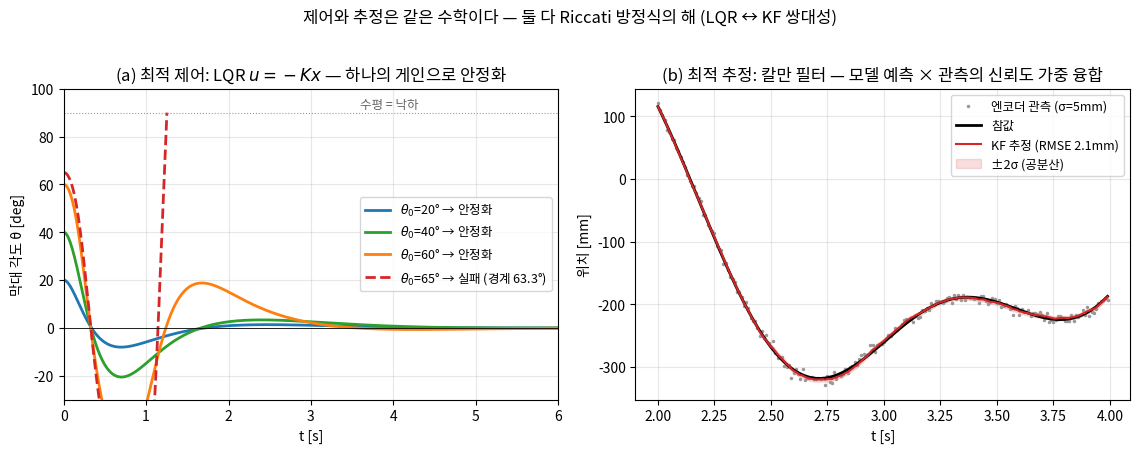

Write the Python code that produced this figure. (Note: this script raises an exception after producing the figure.)
"""Lec R18 그림 생성 스크립트.
fig1: 한 장 요약 — LQR 안정화(제어)와 KF 융합(추정), 같은 Riccati의 두 얼굴
fig2: Q/R 스윕 — 응답 속도 vs 입력 크기의 트레이드오프 (보상 성형)
fig3: 1-DoF 칼만 필터 — 위치/속도 추정과 이득 수렴
fig4: LQR basin 지도 — 초기각 × 힘 한계 평면에서 안정화 성공/실패
"""
import matplotlib
matplotlib.use('Agg')
import matplotlib.pyplot as plt
import numpy as np
from scipy.linalg import solve_continuous_are
from scipy.integrate import solve_ivp

plt.rcParams.update({'font.family': 'Noto Sans CJK JP',
                     'axes.unicode_minus': False})

OUT = "/home/hjkim/frontier_ws/vla-study/images/lecR18"

# ---------------- 공통: 카트폴 모델 (본문 WE-2와 동일) ----------------
M, m, l, g = 1.0, 0.1, 0.5, 9.81
A = np.array([[0,0,1,0],[0,0,0,1],[0,-m*g/M,0,0],[0,(M+m)*g/(M*l),0,0]], float)
B = np.array([[0],[0],[1/M],[-1/(M*l)]])

def make_K(Q, R):
    P = solve_continuous_are(A, B, Q, R)
    return np.linalg.solve(R, B.T @ P)

Q0 = np.diag([1., 10., 0.1, 0.1]); R0 = np.array([[0.1]])
K0 = make_K(Q0, R0)

def cartpole(t, s, K, umax):
    x, th, xd, thd = s
    F = np.clip(-(K @ s)[0], -umax, umax)
    sin, cos = np.sin(th), np.cos(th)
    den = M + m*sin**2
    xdd = (F + m*sin*(l*thd**2 - g*cos)) / den
    thdd = (-F*cos - m*l*thd**2*sin*cos + (M+m)*g*sin) / (l*den)
    return [xd, thd, xdd, thdd]

def fallen(t, s, K, umax):
    return abs(s[1]) - np.pi/2
fallen.terminal = True

def sim(deg, K=K0, umax=1e9, T=6.0, n=1201):
    sol = solve_ivp(cartpole, [0, T], [0, np.radians(deg), 0, 0],
                    args=(K, umax), rtol=1e-9, atol=1e-11,
                    dense_output=True, events=fallen)
    tt = np.linspace(0, min(T, sol.t[-1]), n)
    ss = sol.sol(tt)
    uu = np.clip(-(K @ ss).ravel(), -umax, umax)
    return tt, ss, uu

# ---------------- 공통: 1-DoF KF (본문 WE-3와 동일, seed 0) ----------------
def run_kf():
    rng = np.random.default_rng(0)
    dt, T = 0.01, 8.0
    t = np.arange(0, T, dt)
    p_true = 0.3*np.sin(1.5*t) + 0.1*np.sin(4.3*t)
    v_true = 0.45*np.cos(1.5*t) + 0.43*np.cos(4.3*t)
    a_true = -0.675*np.sin(1.5*t) - 1.849*np.sin(4.3*t)
    sig_a, sig_enc = 0.4, 0.005
    a_meas = a_true + sig_a*rng.standard_normal(t.size)
    y_enc  = p_true + sig_enc*rng.standard_normal(t.size)
    F = np.array([[1, dt], [0, 1]]); G = np.array([[0.5*dt**2], [dt]])
    H = np.array([[1., 0.]])
    Qw = G @ G.T * sig_a**2; Rv = np.array([[sig_enc**2]])
    xh = np.zeros((2,1)); P = np.eye(2)*1e-2
    est = np.zeros((t.size, 2)); K1 = np.zeros(t.size); P11 = np.zeros(t.size)
    for k in range(t.size):
        xh = F @ xh + G * a_meas[k]
        P  = F @ P @ F.T + Qw
        K  = P @ H.T @ np.linalg.inv(H @ P @ H.T + Rv)
        xh = xh + K * (y_enc[k] - H @ xh)
        P  = (np.eye(2) - K @ H) @ P
        est[k] = xh.ravel(); K1[k] = K[0,0]; P11[k] = P[0,0]
    return t, p_true, v_true, y_enc, est, K1, P11

t_kf, p_true, v_true, y_enc, est, K1, P11 = run_kf()

# ============================================================
# fig 1 — 한 장 요약
# ============================================================
fig, (ax1, ax2) = plt.subplots(1, 2, figsize=(11.5, 4.4))

for deg, c in [(20, 'tab:blue'), (40, 'tab:green'), (60, 'tab:orange')]:
    tt, ss, _ = sim(deg)
    ax1.plot(tt, np.degrees(ss[1]), color=c, lw=2, label=f"$\\theta_0$={deg}° → 안정화")
tt, ss, _ = sim(65)
ax1.plot(tt, np.degrees(ss[1]), color='tab:red', lw=2, ls='--',
         label="$\\theta_0$=65° → 실패 (경계 63.3°)")
ax1.axhline(0, color='k', lw=0.6)
ax1.axhline(90, color='0.6', lw=0.8, ls=':'); ax1.text(3.6, 92, "수평 = 낙하", fontsize=9, color='0.4')
ax1.set_xlabel("t [s]"); ax1.set_ylabel("막대 각도 θ [deg]")
ax1.set_title("(a) 최적 제어: LQR $u=-Kx$ — 하나의 게인으로 안정화")
ax1.legend(fontsize=9); ax1.set_ylim(-30, 100); ax1.set_xlim(0, 6)
ax1.grid(alpha=0.3)

sl = slice(200, 400)   # 2~4초 확대
ax2.plot(t_kf[sl], y_enc[sl]*1e3, '.', ms=3, color='0.6', label="엔코더 관측 (σ=5mm)")
ax2.plot(t_kf[sl], p_true[sl]*1e3, 'k-', lw=2, label="참값")
ax2.plot(t_kf[sl], est[sl,0]*1e3, '-', color='tab:red', lw=1.5, label="KF 추정 (RMSE 2.1mm)")
band = 2*np.sqrt(P11[sl])*1e3
ax2.fill_between(t_kf[sl], est[sl,0]*1e3-band, est[sl,0]*1e3+band,
                 color='tab:red', alpha=0.15, label="±2σ (공분산)")
ax2.set_xlabel("t [s]"); ax2.set_ylabel("위치 [mm]")
ax2.set_title("(b) 최적 추정: 칼만 필터 — 모델 예측 × 관측의 신뢰도 가중 융합")
ax2.legend(fontsize=9); ax2.grid(alpha=0.3)

fig.suptitle("제어와 추정은 같은 수학이다 — 둘 다 Riccati 방정식의 해 (LQR ↔ KF 쌍대성)", y=1.02)
fig.tight_layout()
fig.savefig(f"{OUT}/fig1_lqr_kf_summary.png", dpi=150, bbox_inches='tight')
plt.close(fig)

# ============================================================
# fig 2 — Q/R 스윕
# ============================================================
fig, axes = plt.subplots(1, 3, figsize=(13.5, 4.2))
Rs = [0.01, 0.1, 1.0, 10.0]
colors = plt.cm.viridis(np.linspace(0.05, 0.85, len(Rs)))
stats = []
for Rval, c in zip(Rs, colors):
    K = make_K(Q0, np.array([[Rval]]))
    tt, ss, uu = sim(20, K=K, T=15.0, n=6001)
    axes[0].plot(tt, np.degrees(ss[1]), color=c, lw=1.8, label=f"R={Rval:g}")
    axes[1].plot(tt, uu, color=c, lw=1.8, label=f"R={Rval:g}")
    th = np.abs(ss[1]); bandv = 0.02*np.radians(20)
    idx = np.where(th > bandv)[0]
    ts = tt[idx[-1]+1] if len(idx) and idx[-1] < len(tt)-1 else 0.0
    stats.append((Rval, np.abs(uu).max(), ts, np.trapz(uu**2, tt)))
axes[0].set_xlim(0, 8); axes[0].set_xlabel("t [s]"); axes[0].set_ylabel("θ [deg]")
axes[0].set_title("(a) 각도 응답 — R↑ = 입력이 비싸짐 = 느긋한 제어")
axes[0].legend(fontsize=9); axes[0].grid(alpha=0.3); axes[0].axhline(0, color='k', lw=0.6)
axes[1].set_xlim(0, 4); axes[1].set_xlabel("t [s]"); axes[1].set_ylabel("입력 힘 u [N]")
axes[1].set_title("(b) 입력 이력 — R↓ = 피크 힘 폭증")
axes[1].legend(fontsize=9); axes[1].grid(alpha=0.3); axes[1].axhline(0, color='k', lw=0.6)
st = np.array(stats)
axes[2].plot(st[:,3], st[:,2], 'o-', color='tab:purple', lw=1.5)
for Rval, pk, ts, en in stats:
    dy = -22 if Rval == 10.0 else -2
    axes[2].annotate(f"R={Rval:g}\n피크 {pk:.1f}N", (en, ts), textcoords="offset points",
                     xytext=(8, dy), fontsize=9)
axes[2].set_xlabel(r"제어 에너지 $\int u^2 dt$"); axes[2].set_ylabel("2% 정착 시간 [s]")
axes[2].set_title("(c) 트레이드오프 곡선 — 공짜 점심은 없다")
axes[2].grid(alpha=0.3); axes[2].set_xlim(5, 30)
fig.suptitle("Q/R 가중 스윕 ($\\theta_0$=20°): 비용 행렬 = RL의 보상 성형과 같은 설계 언어", y=1.02)
fig.tight_layout()
fig.savefig(f"{OUT}/fig2_qr_sweep.png", dpi=150, bbox_inches='tight')
plt.close(fig)

# ============================================================
# fig 3 — 칼만 필터 상세
# ============================================================
fig, axes = plt.subplots(1, 3, figsize=(13.5, 4.2))
sl = slice(100, 500)
axes[0].plot(t_kf[sl], y_enc[sl]*1e3, '.', ms=2.5, color='0.65', label="엔코더 (RMSE 4.9mm)")
axes[0].plot(t_kf[sl], p_true[sl]*1e3, 'k-', lw=2, label="참값")
axes[0].plot(t_kf[sl], est[sl,0]*1e3, '-', color='tab:red', lw=1.3, label="KF (RMSE 2.1mm)")
axes[0].set_xlabel("t [s]"); axes[0].set_ylabel("위치 [mm]")
axes[0].set_title("(a) 위치: 관측 노이즈의 절반 이하로")
axes[0].legend(fontsize=9); axes[0].grid(alpha=0.3)

v_fd = np.diff(y_enc, prepend=y_enc[0])/0.01
axes[1].plot(t_kf[sl], v_fd[sl], '-', color='0.75', lw=0.7, label="엔코더 유한차분 (RMSE 0.69 m/s)")
axes[1].plot(t_kf[sl], v_true[sl], 'k-', lw=2, label="참 속도")
axes[1].plot(t_kf[sl], est[sl,1], '-', color='tab:red', lw=1.5, label="KF (RMSE 0.07 m/s)")
axes[1].set_xlabel("t [s]"); axes[1].set_ylabel("속도 [m/s]")
axes[1].set_title("(b) 속도: 직접 재지 않는 상태의 추정 — 10배 개선")
axes[1].legend(fontsize=9); axes[1].grid(alpha=0.3); axes[1].set_ylim(-2.5, 2.5)

axes[2].plot(t_kf[:150], K1[:150], color='tab:blue', lw=2, label="칼만 이득 $K_1$")
ax2b = axes[2].twinx()
ax2b.plot(t_kf[:150], np.sqrt(P11[:150])*1e3, color='tab:orange', lw=2, ls='--',
          label=r"$\sqrt{P_{11}}$ [mm]")
axes[2].set_xlabel("t [s]"); axes[2].set_ylabel("이득 $K_1$", color='tab:blue')
ax2b.set_ylabel("위치 표준편차 [mm]", color='tab:orange')
axes[2].set_title("(c) 이득·공분산이 정상값으로 수렴 ($K_1\\rightarrow$0.119)")
axes[2].grid(alpha=0.3)
h1, l1 = axes[2].get_legend_handles_labels(); h2, l2 = ax2b.get_legend_handles_labels()
axes[2].legend(h1+h2, l1+l2, fontsize=9, loc='center right')
fig.suptitle("1-DoF 위치 추정: 노이즈 엔코더 + IMU 가속도의 융합 (WE-3, 100Hz)", y=1.02)
fig.tight_layout()
fig.savefig(f"{OUT}/fig3_kalman.png", dpi=150, bbox_inches='tight')
plt.close(fig)

# ============================================================
# fig 4 — basin 지도 (θ0 × umax), 벡터화 RK4
# ============================================================
deg_grid = np.linspace(2, 80, 40)
umax_grid = np.linspace(2, 40, 39)
D, U = np.meshgrid(deg_grid, umax_grid)
S = np.zeros(D.shape + (4,))
S[..., 1] = np.radians(D)
alive = np.ones(D.shape, bool)

def f_vec(S, U):
    x, th, xd, thd = S[...,0], S[...,1], S[...,2], S[...,3]
    F = np.clip(-(K0[0,0]*x + K0[0,1]*th + K0[0,2]*xd + K0[0,3]*thd), -U, U)
    sin, cos = np.sin(th), np.cos(th)
    den = M + m*sin**2
    xdd = (F + m*sin*(l*thd**2 - g*cos)) / den
    thdd = (-F*cos - m*l*thd**2*sin*cos + (M+m)*g*sin) / (l*den)
    return np.stack([xd, thd, xdd, thdd], axis=-1)

dt = 0.002
for step in range(int(8.0/dt)):
    k1 = f_vec(S, U); k2 = f_vec(S + 0.5*dt*k1, U)
    k3 = f_vec(S + 0.5*dt*k2, U); k4 = f_vec(S + dt*k3, U)
    S = S + dt/6*(k1 + 2*k2 + 2*k3 + k4)
    alive &= np.abs(S[...,1]) < np.pi/2
    S[~alive] = 0.0   # 죽은 셀은 동결 (발산 방지)

success = alive & (np.abs(S[...,1]) < 0.01) & (np.abs(S[...,3]) < 0.01)

fig, ax = plt.subplots(figsize=(8.2, 5.2))
ax.pcolormesh(D, U, success, cmap=matplotlib.colors.ListedColormap(['#f2c7c2', '#bfe3c8']),
              shading='auto')
ax.axvline(63.3, color='tab:red', lw=1.5, ls='--')
ax.text(64, 30, "포화 없음 한계 63.3°\n(비선형성 자체의 벽)", fontsize=10, color='tab:red')
ax.plot([47.7], [15], 'k*', ms=15)
ax.annotate("실습 기준점: umax=15N → 47.7°", (47.7, 15), xytext=(12, 24),
            textcoords='data', fontsize=10,
            arrowprops=dict(arrowstyle='->', color='k'))
ax.set_xlabel("초기 기울기 $\\theta_0$ [deg]"); ax.set_ylabel("힘 한계 $u_{max}$ [N]")
ax.set_title("LQR basin 지도: 어디까지 선형 게인이 통하는가\n(초록=안정화, 붉음=낙하 — 선형화는 국소 면허다)")
fig.tight_layout()
fig.savefig(f"{OUT}/fig4_basin_map.png", dpi=150, bbox_inches='tight')
plt.close(fig)

print("figs done")
